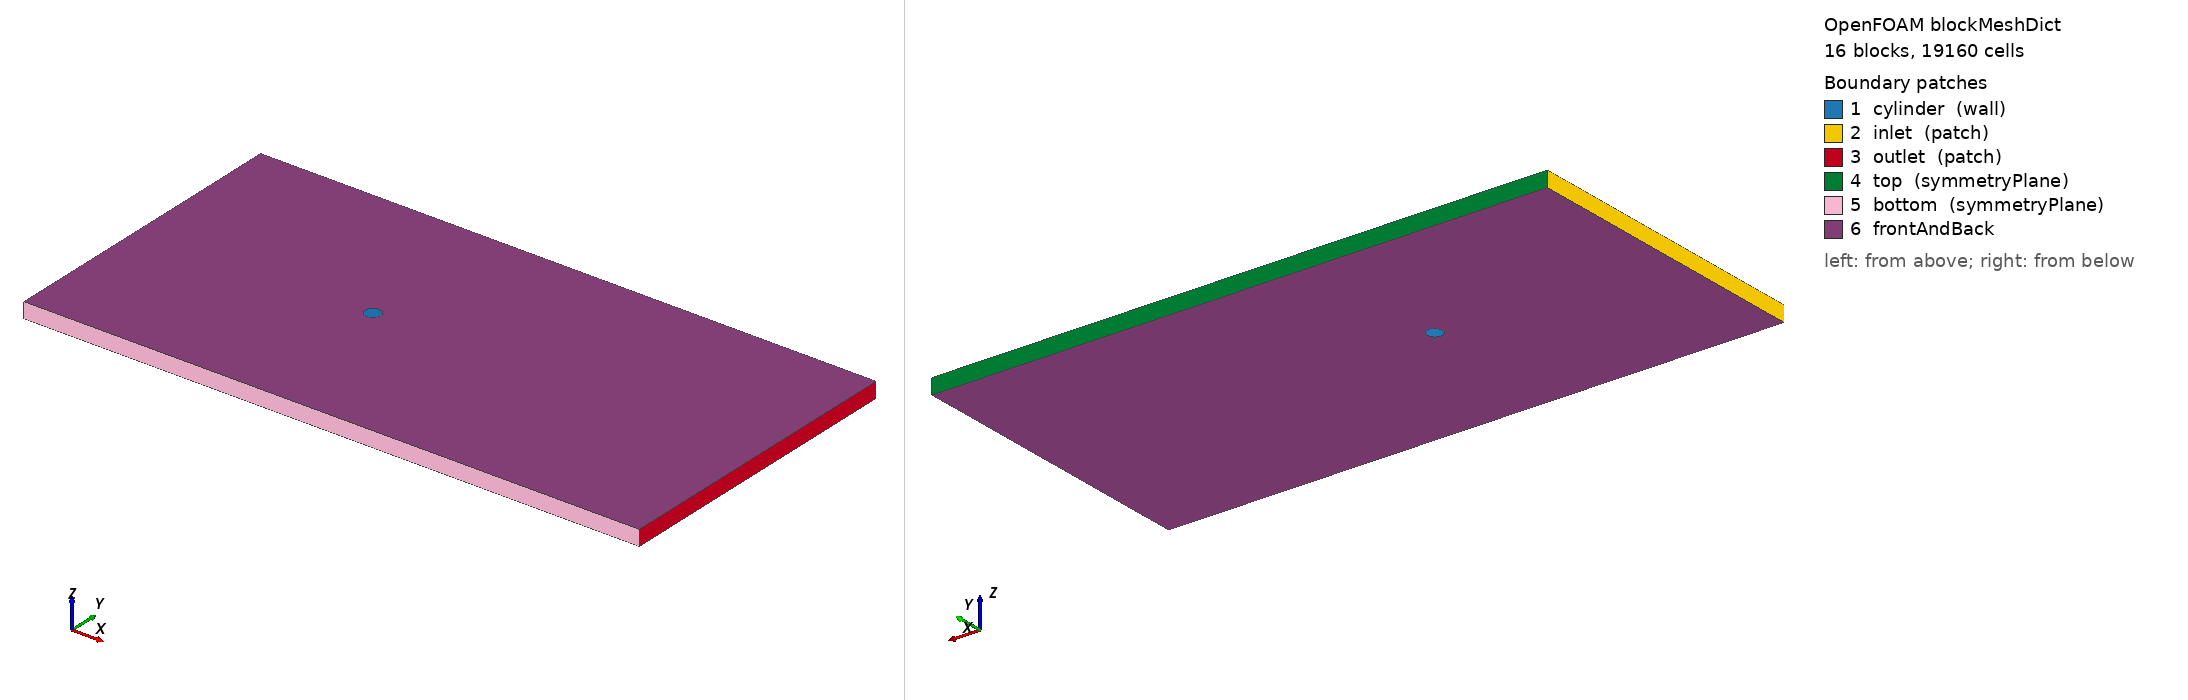

OpenFOAM case: the mesh blockMesh builds from blockMeshDict, 16 block(s), 19160 cells. Boundary patches (legend numbers): 1 cylinder (wall), 2 inlet (patch), 3 outlet (patch), 4 top (symmetryPlane), 5 bottom (symmetryPlane), 6 frontAndBack. Left view from above one corner, right view from below the opposite corner. Boundary conditions: 3 field file(s) under 0/; 0 of 6 drawn patches have an entry in a shipped field file.

=== system/blockMeshDict ===
/*  Generated by socrates.case_generation.blockmesh -- do not edit by hand  */
FoamFile
{
    version     2.0;
    format      ascii;
    class       dictionary;
    object      blockMeshDict;
}

// lengths below are in units of D; scale converts to metres
scale   0.01;

vertices
(
    (0.3535533906 -0.3535533906 0)
    (0.7071067812 -0.7071067812 0)
    (0.3535533906 0.3535533906 0)
    (0.7071067812 0.7071067812 0)
    (-0.3535533906 0.3535533906 0)
    (-0.7071067812 0.7071067812 0)
    (-0.3535533906 -0.3535533906 0)
    (-0.7071067812 -0.7071067812 0)
    (-15 -10 0)
    (-15 -2.5 0)
    (-15 2.5 0)
    (-15 10 0)
    (-2.5 -10 0)
    (-2.5 -2.5 0)
    (-2.5 2.5 0)
    (-2.5 10 0)
    (2.5 -10 0)
    (2.5 -2.5 0)
    (2.5 2.5 0)
    (2.5 10 0)
    (25 -10 0)
    (25 -2.5 0)
    (25 2.5 0)
    (25 10 0)
    (0.3535533906 -0.3535533906 1)
    (0.7071067812 -0.7071067812 1)
    (0.3535533906 0.3535533906 1)
    (0.7071067812 0.7071067812 1)
    (-0.3535533906 0.3535533906 1)
    (-0.7071067812 0.7071067812 1)
    (-0.3535533906 -0.3535533906 1)
    (-0.7071067812 -0.7071067812 1)
    (-15 -10 1)
    (-15 -2.5 1)
    (-15 2.5 1)
    (-15 10 1)
    (-2.5 -10 1)
    (-2.5 -2.5 1)
    (-2.5 2.5 1)
    (-2.5 10 1)
    (2.5 -10 1)
    (2.5 -2.5 1)
    (2.5 2.5 1)
    (2.5 10 1)
    (25 -10 1)
    (25 -2.5 1)
    (25 2.5 1)
    (25 10 1)
);

blocks
(
    hex (0 1 3 2 24 25 27 26) cylRingA (30 40 1) simpleGrading (7.748831174 1 1)
    hex (2 3 5 4 26 27 29 28) cylRingA (30 40 1) simpleGrading (7.748831174 1 1)
    hex (4 5 7 6 28 29 31 30) cylRingA (30 40 1) simpleGrading (7.748831174 1 1)
    hex (6 7 1 0 30 31 25 24) cylRingA (30 40 1) simpleGrading (7.748831174 1 1)
    hex (1 17 18 3 25 41 42 27) cylRingB (20 40 1) simpleGrading (3.293192052 1 1)
    hex (3 18 14 5 27 42 38 29) cylRingB (20 40 1) simpleGrading (3.293192052 1 1)
    hex (5 14 13 7 29 38 37 31) cylRingB (20 40 1) simpleGrading (3.293192052 1 1)
    hex (7 13 17 1 31 37 41 25) cylRingB (20 40 1) simpleGrading (3.293192052 1 1)
    hex (8 12 13 9 32 36 37 33) farField (27 24 1) simpleGrading (0.1106572573 0.2009715938 1)
    hex (9 13 14 10 33 37 38 34) farField (27 40 1) simpleGrading (0.1106572573 1 1)
    hex (10 14 15 11 34 38 39 35) farField (27 24 1) simpleGrading (0.1106572573 4.975827584 1)
    hex (12 16 17 13 36 40 41 37) farField (40 24 1) simpleGrading (1 0.2009715938 1)
    hex (14 18 19 15 38 42 43 39) farField (40 24 1) simpleGrading (1 4.975827584 1)
    hex (16 20 21 17 40 44 45 41) farField (78 24 1) simpleGrading (4.423440144 0.2009715938 1)
    hex (17 21 22 18 41 45 46 42) farField (78 40 1) simpleGrading (4.423440144 1 1)
    hex (18 22 23 19 42 46 47 43) farField (78 24 1) simpleGrading (4.423440144 4.975827584 1)
);

edges
(
    arc 0 2 (0.5 0 0)
    arc 24 26 (0.5 0 1)
    arc 1 3 (1 0 0)
    arc 25 27 (1 0 1)
    arc 2 4 (3.061616998e-17 0.5 0)
    arc 26 28 (3.061616998e-17 0.5 1)
    arc 3 5 (6.123233996e-17 1 0)
    arc 27 29 (6.123233996e-17 1 1)
    arc 4 6 (-0.5 6.123233996e-17 0)
    arc 28 30 (-0.5 6.123233996e-17 1)
    arc 5 7 (-1 1.224646799e-16 0)
    arc 29 31 (-1 1.224646799e-16 1)
    arc 6 0 (-9.184850994e-17 -0.5 0)
    arc 30 24 (-9.184850994e-17 -0.5 1)
    arc 7 1 (-1.836970199e-16 -1 0)
    arc 31 25 (-1.836970199e-16 -1 1)
);

boundary
(
    cylinder
    {
        type wall;
        faces
        (
            (2 0 24 26)
            (4 2 26 28)
            (6 4 28 30)
            (0 6 30 24)
        );
    }
    inlet
    {
        type patch;
        faces
        (
            (9 8 32 33)
            (10 9 33 34)
            (11 10 34 35)
        );
    }
    outlet
    {
        type patch;
        faces
        (
            (20 21 45 44)
            (21 22 46 45)
            (22 23 47 46)
        );
    }
    top
    {
        type symmetryPlane;
        faces
        (
            (15 11 35 39)
            (19 15 39 43)
            (23 19 43 47)
        );
    }
    bottom
    {
        type symmetryPlane;
        faces
        (
            (8 12 36 32)
            (12 16 40 36)
            (16 20 44 40)
        );
    }
);

defaultPatch
{
    name frontAndBack;
    type empty;
}

mergePatchPairs
(
);


Also in the case, not shown: 0/U (719814 bytes, source omitted); 0/U_0 (719788 bytes, source omitted); 0/p (304077 bytes, source omitted).
